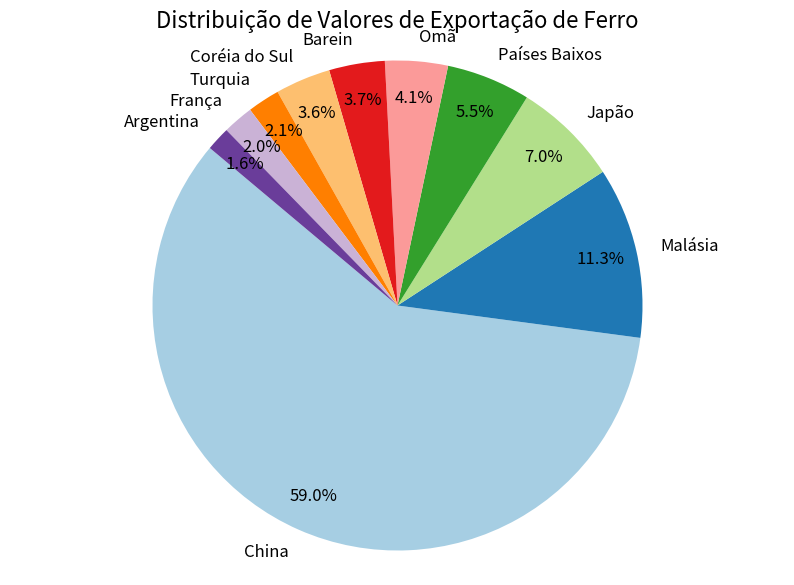

Write the Python code that produced this figure.
import pandas as pd
import matplotlib.pyplot as plt

# Valor da China (59% do total)
valor_china = 13.4  # bilhões de dólares
percentual_china = 59 / 100  # 59%

# Calculando o valor total das exportações
valor_total = valor_china / percentual_china

# Dados para os outros países
dados = {
    "Ranking": [1, 2, 3, 4, 5, 6, 7, 8, 9, 10],
    "Países": ["China", "Malásia", "Japão", "Países Baixos", "Omã", "Barein", "Coréia do Sul", "Turquia", "França", "Argentina"],
    "Valor (em bilhões)": [valor_china, 1.85, 1.14, 0.90743, 0.67803, 0.6018, 0.59663, 0.34917, 0.3318, 0.25997]
}

# Criando o DataFrame
df = pd.DataFrame(dados)

# Ajustando os valores dos outros países proporcionalmente
df['Valor (em bilhões)'] = df['Valor (em bilhões)'].apply(lambda x: x if x == valor_china else (x / sum(df['Valor (em bilhões)'][1:])) * (valor_total - valor_china))

# Criando o gráfico de pizza
plt.figure(figsize=(10, 7))
# Ajuste das etiquetas e das porcentagens
plt.pie(df['Valor (em bilhões)'], labels=df['Países'], autopct='%1.1f%%', startangle=140, colors=plt.cm.Paired.colors, 
        pctdistance=0.85,  # Ajusta a distância das porcentagens
        textprops={'size': 12})  # Tamanho da fonte das porcentagens

# Personalizando o título
plt.title('Distribuição de Valores de Exportação de Ferro', fontsize=16)
plt.axis('equal')  # Garantindo que o gráfico seja circular.

# Exibindo o gráfico
plt.show()
